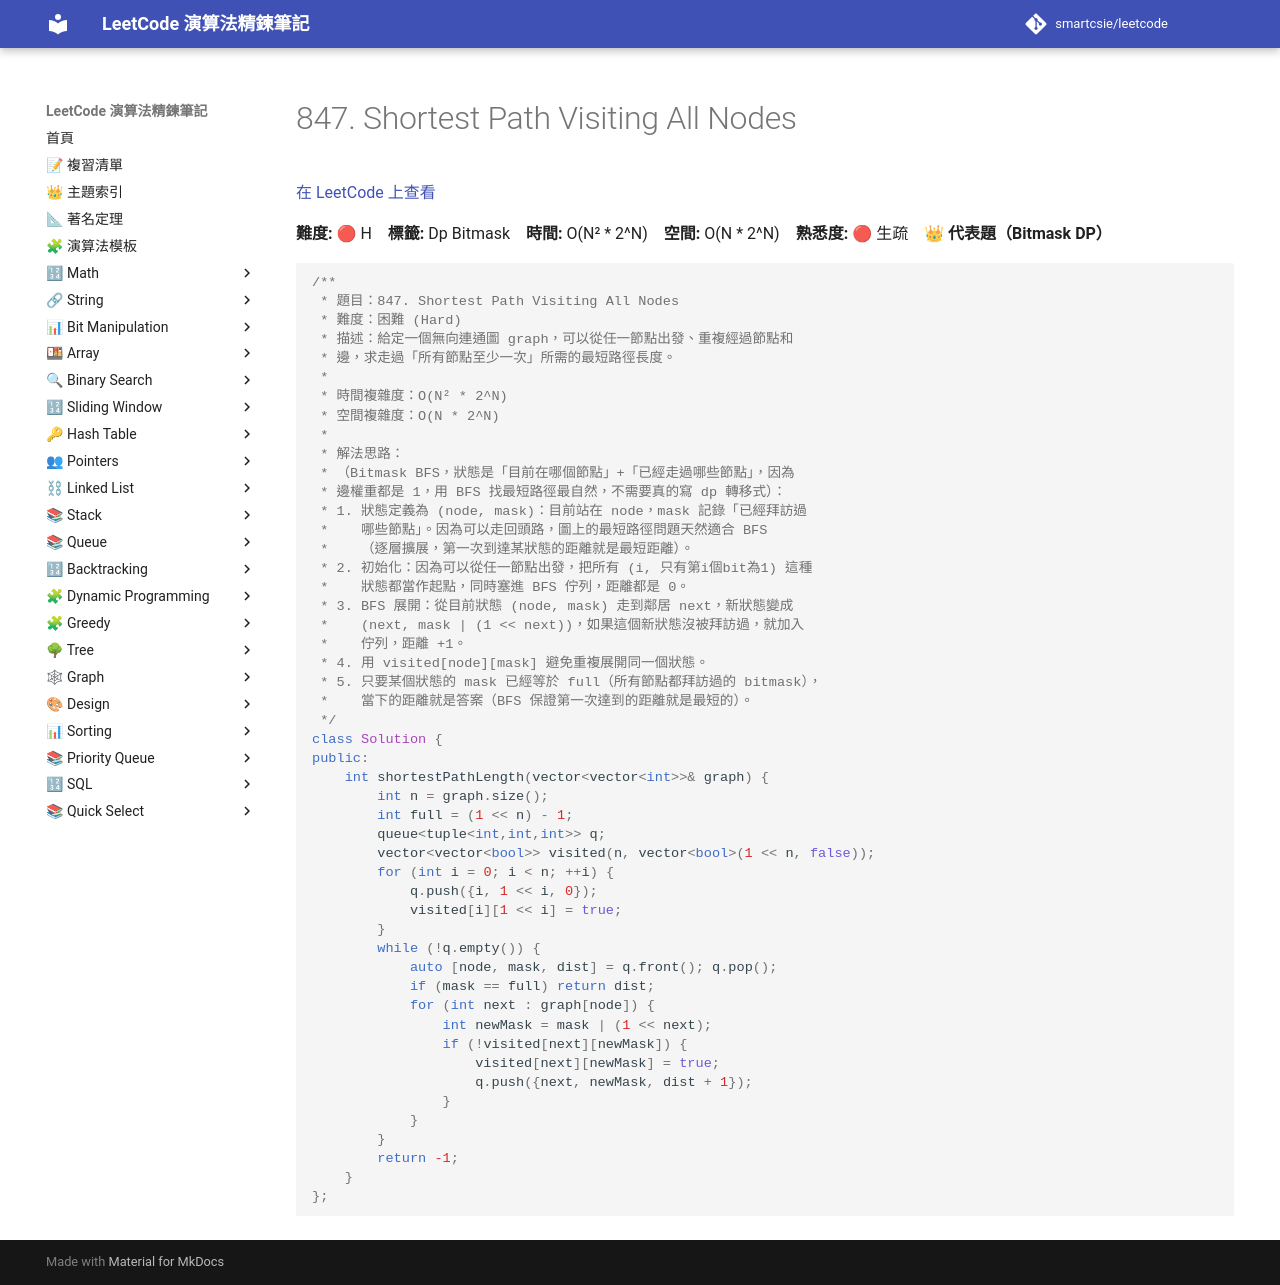

repository: smartcsie/leetcode · page: problems/0847/index.html · generator: mkdocs

# 847. Shortest Path Visiting All Nodes

[在 LeetCode 上查看](https://leetcode.com/problems/shortest-path-visiting-all-nodes/)

**難度:** 🔴 H　**標籤:** Dp Bitmask　**時間:** O(N² * 2^N)　**空間:** O(N * 2^N)　**熟悉度:** 🔴 生疏　👑 **代表題（Bitmask DP）**

```cpp
/**
 * 題目：847. Shortest Path Visiting All Nodes
 * 難度：困難 (Hard)
 * 描述：給定一個無向連通圖 graph，可以從任一節點出發、重複經過節點和
 * 邊，求走過「所有節點至少一次」所需的最短路徑長度。
 *
 * 時間複雜度：O(N² * 2^N)
 * 空間複雜度：O(N * 2^N)
 *
 * 解法思路：
 * （Bitmask BFS，狀態是「目前在哪個節點」+「已經走過哪些節點」，因為
 * 邊權重都是 1，用 BFS 找最短路徑最自然，不需要真的寫 dp 轉移式）：
 * 1. 狀態定義為 (node, mask)：目前站在 node，mask 記錄「已經拜訪過
 *    哪些節點」。因為可以走回頭路，圖上的最短路徑問題天然適合 BFS
 *    （逐層擴展，第一次到達某狀態的距離就是最短距離）。
 * 2. 初始化：因為可以從任一節點出發，把所有 (i, 只有第i個bit為1) 這種
 *    狀態都當作起點，同時塞進 BFS 佇列，距離都是 0。
 * 3. BFS 展開：從目前狀態 (node, mask) 走到鄰居 next，新狀態變成
 *    (next, mask | (1 << next))，如果這個新狀態沒被拜訪過，就加入
 *    佇列，距離 +1。
 * 4. 用 visited[node][mask] 避免重複展開同一個狀態。
 * 5. 只要某個狀態的 mask 已經等於 full（所有節點都拜訪過的 bitmask），
 *    當下的距離就是答案（BFS 保證第一次達到的距離就是最短的）。
 */
class Solution {
public:
    int shortestPathLength(vector<vector<int>>& graph) {
        int n = graph.size();
        int full = (1 << n) - 1;
        queue<tuple<int,int,int>> q;
        vector<vector<bool>> visited(n, vector<bool>(1 << n, false));
        for (int i = 0; i < n; ++i) {
            q.push({i, 1 << i, 0});
            visited[i][1 << i] = true;
        }
        while (!q.empty()) {
            auto [node, mask, dist] = q.front(); q.pop();
            if (mask == full) return dist;
            for (int next : graph[node]) {
                int newMask = mask | (1 << next);
                if (!visited[next][newMask]) {
                    visited[next][newMask] = true;
                    q.push({next, newMask, dist + 1});
                }
            }
        }
        return -1;
    }
};
```
